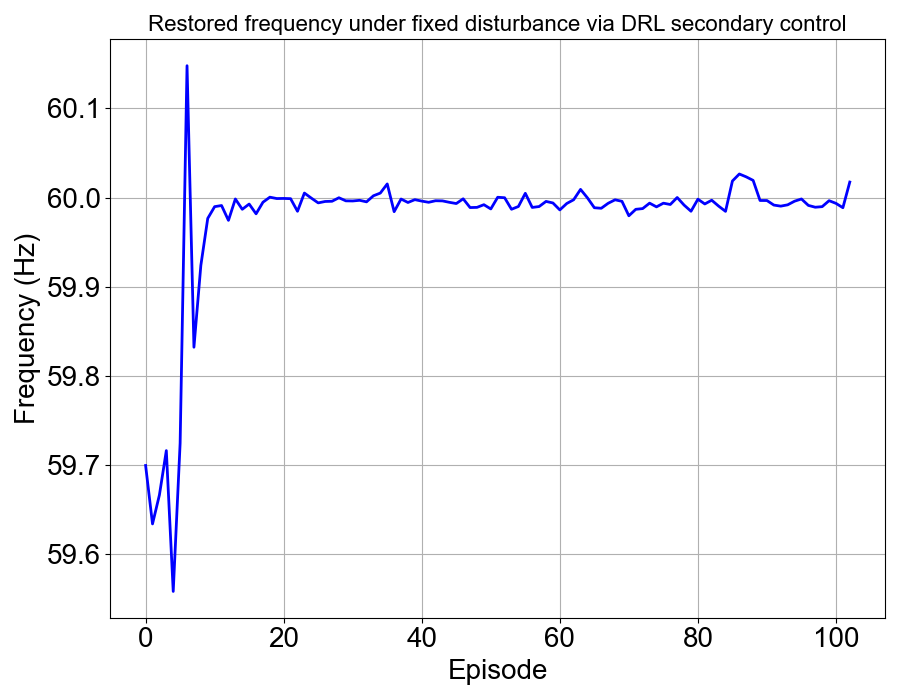

The data file committed next to this chart (first rows):
, 0
0, 59.7
1, 59.63
2, 59.67
3, 59.72
4, 59.56
5, 59.72
6, 60.15
7, 59.83
8, 59.92
9, 59.98
10, 59.99
11, 59.99
12, 59.97
13, 60
14, 59.99
15, 59.99
16, 59.98
17, 59.99
18, 60
19, 60
20, 60
21, 60
22, 59.98
23, 60.01
24, 60
25, 59.99
26, 60
27, 60
28, 60
29, 60
30, 60
31, 60
32, 60
33, 60
34, 60.01
35, 60.02
36, 59.98
37, 60
38, 59.99
39, 60
40, 60
41, 59.99
42, 60
43, 60
44, 59.99
45, 59.99
46, 60
47, 59.99
48, 59.99
49, 59.99
50, 59.99
51, 60
52, 60
53, 59.99
54, 59.99
55, 60
56, 59.99
57, 59.99
58, 60
59, 59.99
... 43 more rows
